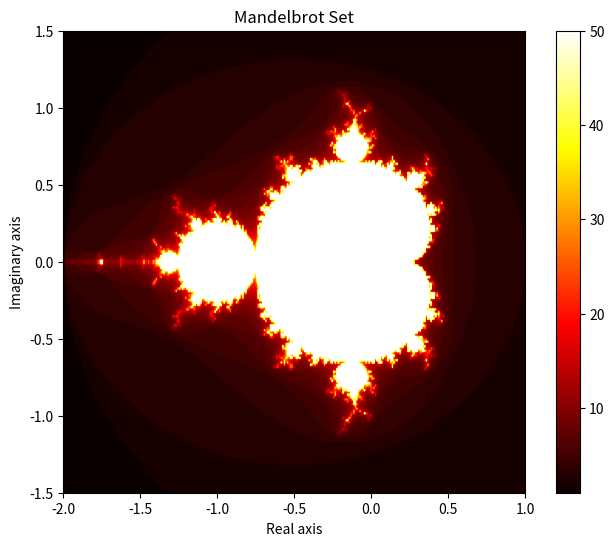

Write the Python code that produced this figure.
"""
Mandelbrot Set Generator
[redacted]
[redacted]
"""

def mandelbrot_point(c, max_iter=100):
    """Test if a point is in the Mandelbrot set."""
    z = 0
    for n in range(max_iter):
        if abs(z) > 2:
            return n
        z = z*z + c
    return max_iter

import numpy as np
import time

def compute_mandelbrot(width=100, height=100, max_iter=100):
    """Create a grid of Mandelbrot values."""
    x_vals = np.linspace(-2, 1, width)
    y_vals = np.linspace(-1.5, 1.5, height)

    results = np.zeros((height, width), dtype=int)

    for row in range(height):
        y = y_vals[row]
        for col in range(width):
            x = x_vals[col]
            c = x + 1j * y
            results[row, col] = mandelbrot_point(c, max_iter)

    return results

# ===== SIMPLE VISUALIZATION =====
import matplotlib.pyplot as plt

print("Creating Mandelbrot image...")
grid = compute_mandelbrot(width=300, height=200, max_iter=50)

plt.figure(figsize=(8, 6))
plt.imshow(grid, cmap='hot', extent=[-2, 1, -1.5, 1.5])
plt.colorbar()
plt.title('Mandelbrot Set')
plt.xlabel('Real axis')
plt.ylabel('Imaginary axis')
plt.savefig('mandelbrot.png')
plt.show()

print("Image saved as mandelbrot.png")